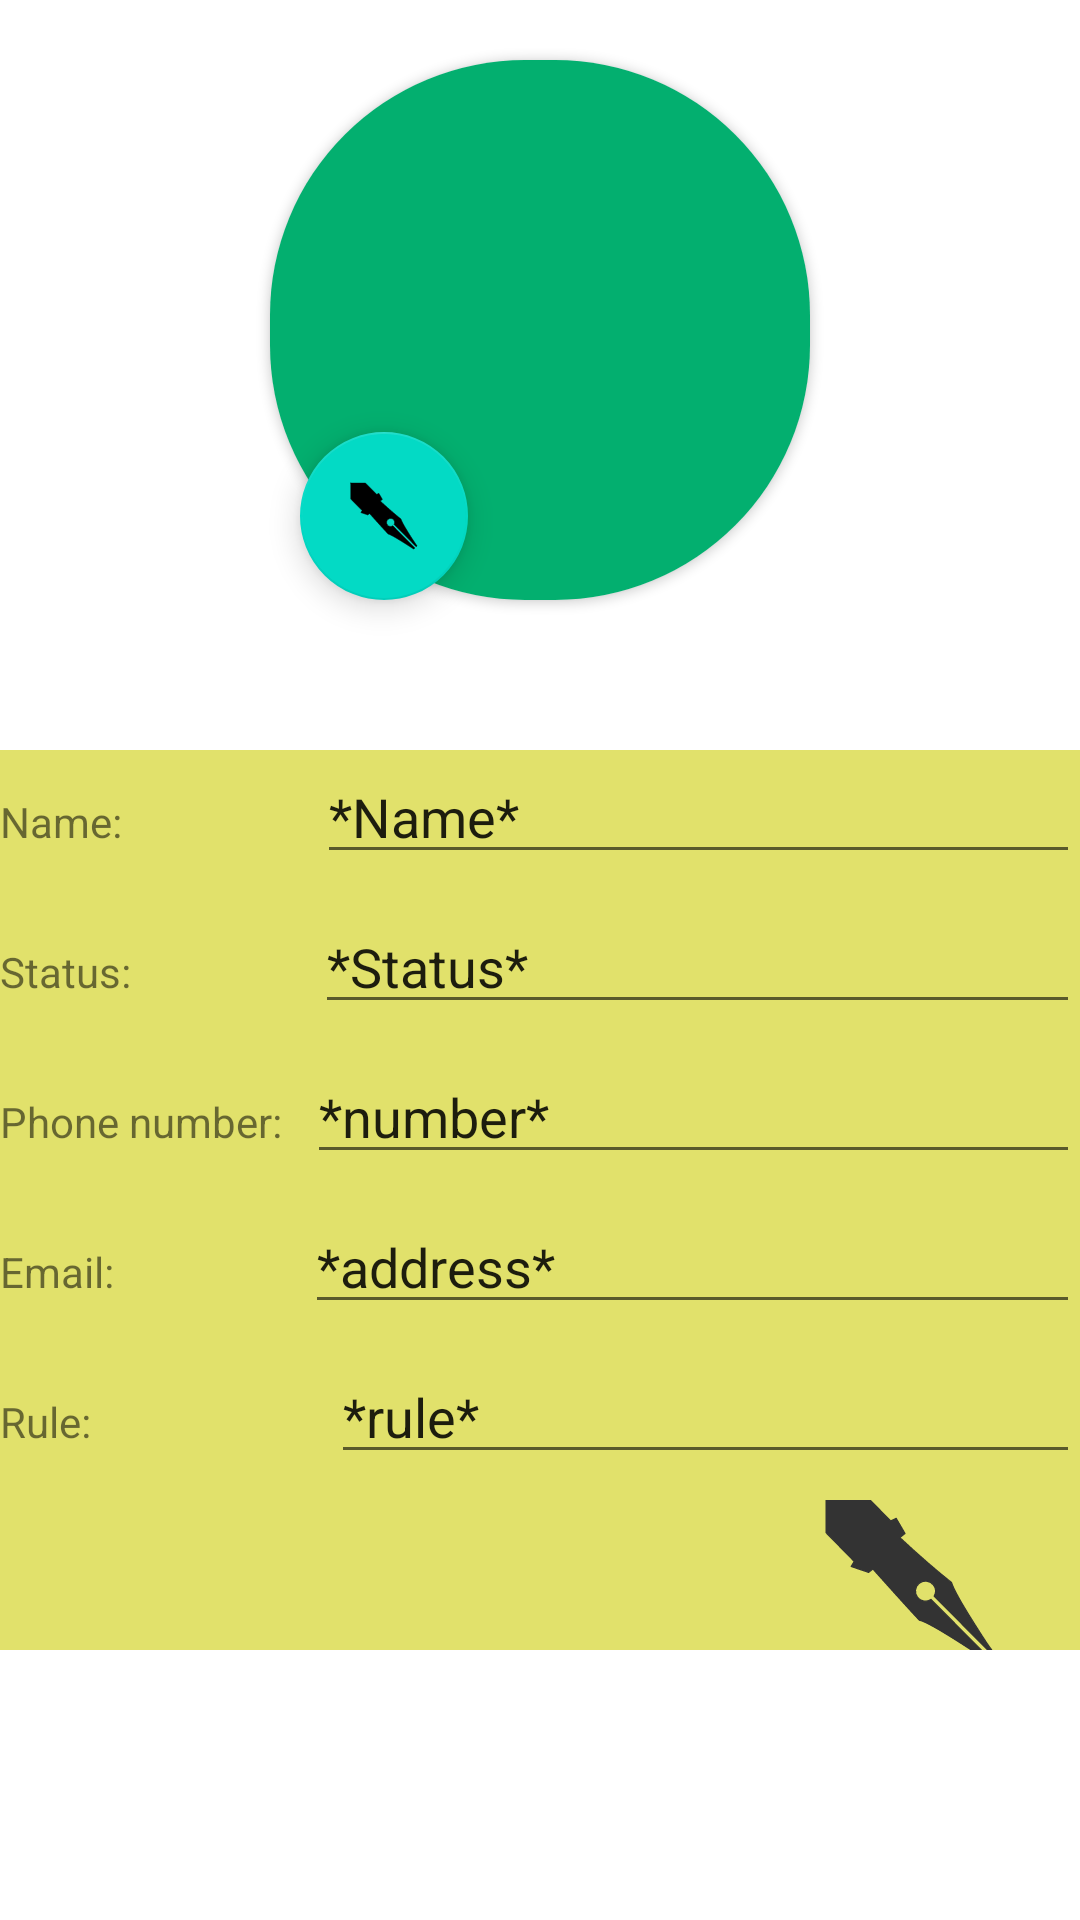

Produce the Android XML layout that renders to this screen, including the resource entries it uses.
<!-- AndroidManifest.xml: application theme Theme.HackathonWorld -->
<!-- res/layout/activity_profile.xml -->
<?xml version="1.0" encoding="utf-8"?>
<RelativeLayout xmlns:android="http://schemas.android.com/apk/res/android"
    xmlns:app="http://schemas.android.com/apk/res-auto"
    xmlns:tools="http://schemas.android.com/tools"
    android:layout_width="match_parent"
    android:layout_height="match_parent"
    tools:context=".Activity.ProfileActivity">
    <androidx.appcompat.widget.AppCompatImageView
        android:layout_width="match_parent"
        android:layout_height="match_parent"
        android:scaleType="centerCrop"
        app:srcCompat="@drawable/img_homepage_back"></androidx.appcompat.widget.AppCompatImageView>

    <androidx.cardview.widget.CardView
        android:id="@+id/id_user_avatar"
        android:layout_width="wrap_content"
        android:layout_height="wrap_content"
        android:layout_marginTop="20dp"
        android:layout_centerHorizontal="true"
        app:cardCornerRadius="85dp">

    <androidx.appcompat.widget.AppCompatImageView
        android:id="@+id/id_imgvw_profile_avatar"
        android:layout_width="180dp"
        android:layout_height="180dp"
        android:paddingTop="10dp"
        android:src="@drawable/img_avatar_itachi"
        android:scaleType="centerCrop"
        android:background="#03af6f"/>

    </androidx.cardview.widget.CardView>
    <com.google.android.material.floatingactionbutton.FloatingActionButton
        android:id="@+id/id_btn_edit_avatar_img"
        android:layout_width="wrap_content"
        android:layout_height="wrap_content"
        android:layout_alignBottom="@id/id_user_avatar"
        android:layout_marginStart="100dp"
        android:src="@drawable/ic_edit">

    </com.google.android.material.floatingactionbutton.FloatingActionButton>

    <com.google.android.material.textfield.TextInputEditText
        android:id="@+id/id_tf_invisible_input_imgurl"
        android:layout_width="180dp"
        android:layout_height="30dp"
        android:background="#FFFFFF"
        android:layout_centerHorizontal="true"
        android:visibility="invisible"
        android:layout_above="@+id/id_profile_main_ll">

    </com.google.android.material.textfield.TextInputEditText>

    <androidx.appcompat.widget.AppCompatButton
        android:id="@+id/id_btn_confirm_imgurl"
        android:layout_width="wrap_content"
        android:layout_height="wrap_content"
        android:visibility="invisible"
        android:layout_below="@+id/id_tf_invisible_input_imgurl"
        android:text="confirm"
        android:layout_centerHorizontal="true">

    </androidx.appcompat.widget.AppCompatButton>

    <LinearLayout
        android:id="@+id/id_profile_main_ll"
        android:layout_width="match_parent"
        android:layout_height="wrap_content"
        android:orientation="vertical"
        android:layout_below="@id/id_user_avatar"
        android:background="#DDD5"
        android:layout_marginTop="50dp">

        <LinearLayout
            android:layout_width="match_parent"
            android:layout_height="50dp"
            android:orientation="horizontal"
            android:layout_weight="1">
            <androidx.appcompat.widget.AppCompatTextView
                android:layout_width="45dp"
                android:layout_height="wrap_content"
                android:text="Name: "
                android:layout_weight="1">

            </androidx.appcompat.widget.AppCompatTextView>

            <com.google.android.material.textfield.TextInputEditText
                android:id="@+id/id_tf_profile_name"
                android:layout_width="wrap_content"
                android:layout_height="wrap_content"
                android:focusable="false"
                android:text="*Name*"
                android:layout_weight="3">

            </com.google.android.material.textfield.TextInputEditText>



        </LinearLayout>

        <LinearLayout
            android:layout_width="match_parent"
            android:layout_height="50dp"
            android:orientation="horizontal"
            android:layout_weight="1">
            <androidx.appcompat.widget.AppCompatTextView
                android:layout_width="45dp"
                android:layout_height="wrap_content"
                android:text="Status: "
                android:layout_weight="1">

            </androidx.appcompat.widget.AppCompatTextView>

            <com.google.android.material.textfield.TextInputEditText
                android:id="@+id/id_tf_profile_status"
                android:layout_width="wrap_content"
                android:layout_height="wrap_content"
                android:focusable="false"
                android:text="*Status*"
                android:layout_weight="3">

            </com.google.android.material.textfield.TextInputEditText>



        </LinearLayout>

        <LinearLayout
            android:layout_width="match_parent"
            android:layout_height="50dp"
            android:orientation="horizontal"
            android:layout_weight="1">
            <androidx.appcompat.widget.AppCompatTextView
                android:layout_width="45dp"
                android:layout_height="wrap_content"
                android:text="Phone number: "
                android:layout_weight="1">

            </androidx.appcompat.widget.AppCompatTextView>

            <com.google.android.material.textfield.TextInputEditText
                android:id="@+id/id_tf_profile_phonenumber"
                android:layout_width="wrap_content"
                android:layout_height="wrap_content"
                android:text="*number*"
                android:focusable="false"
                android:layout_weight="3">

            </com.google.android.material.textfield.TextInputEditText>



        </LinearLayout>

        <LinearLayout
            android:layout_width="match_parent"
            android:layout_height="50dp"
            android:orientation="horizontal"
            android:layout_weight="1">
            <androidx.appcompat.widget.AppCompatTextView
                android:layout_width="45dp"
                android:layout_height="wrap_content"
                android:text="Email: "
                android:layout_weight="1">

            </androidx.appcompat.widget.AppCompatTextView>

            <com.google.android.material.textfield.TextInputEditText
                android:id="@+id/id_tf_profile_email"
                android:layout_width="wrap_content"
                android:layout_height="wrap_content"
                android:focusable="false"
                android:text="*address*"
                android:layout_weight="3">

            </com.google.android.material.textfield.TextInputEditText>



        </LinearLayout>
        <LinearLayout
            android:layout_width="match_parent"
            android:layout_height="50dp"
            android:orientation="horizontal"
            android:layout_weight="1">
            <androidx.appcompat.widget.AppCompatTextView
                android:layout_width="45dp"
                android:layout_height="wrap_content"
                android:text="Rule: "
                android:layout_weight="1">

            </androidx.appcompat.widget.AppCompatTextView>

            <com.google.android.material.textfield.TextInputEditText
                android:id="@+id/id_tf_profile_Rule"
                android:layout_width="wrap_content"
                android:layout_height="wrap_content"
                android:focusable="false"
                android:text="*rule*"
                android:layout_weight="3">

            </com.google.android.material.textfield.TextInputEditText>



        </LinearLayout>
        <LinearLayout
            android:layout_width="match_parent"
            android:layout_height="50dp"
            android:orientation="horizontal"
            android:layout_weight="1">
            <androidx.appcompat.widget.AppCompatTextView
                android:id="@+id/id_tv_invisible_userid"
                android:layout_width="45dp"
                android:layout_height="wrap_content"
                android:text="*userId*"
                android:visibility="invisible"
                android:layout_weight="1">

            </androidx.appcompat.widget.AppCompatTextView>

            <androidx.appcompat.widget.AppCompatImageButton
                android:id="@+id/id_btn_confirmEdit"
                android:layout_width="70sp"
                android:layout_height="match_parent"
                android:src="@drawable/ic_plus"
                android:visibility="invisible"
                android:layout_weight="2"
                android:background="@null">

            </androidx.appcompat.widget.AppCompatImageButton>

            <androidx.appcompat.widget.AppCompatImageButton
                android:id="@+id/id_btn_edit_profile"
                android:layout_width="70sp"
                android:layout_height="match_parent"
                android:src="@drawable/ic_edit"
                android:layout_weight="1"
                android:background="@null">

            </androidx.appcompat.widget.AppCompatImageButton>



        </LinearLayout>


    </LinearLayout>

    <com.google.android.material.floatingactionbutton.FloatingActionButton
        android:id="@+id/id_btn_home"
        android:layout_width="wrap_content"
        android:layout_height="wrap_content"
        android:layout_centerHorizontal="true"
        android:layout_below="@id/id_profile_main_ll"
        android:layout_marginTop="100dp"
        android:src="@drawable/ic_home">

    </com.google.android.material.floatingactionbutton.FloatingActionButton>

</RelativeLayout>
<!-- resources referenced by this layout -->
<resources>
  <!-- drawable ic_edit (drawable) -->
  <?xml version="1.0" encoding="utf-8"?>
  <vector xmlns:android="http://schemas.android.com/apk/res/android"
      android:width="60dp"
      android:height="60dp"
      android:viewportWidth="60"
      android:viewportHeight="60">
  
      <path
          android:fillColor="#333333"
          android:fillType="evenOdd"
          android:strokeColor="#333333"
          android:strokeWidth=".41917"
          android:strokeLineJoin="round"
          android:strokeLineCap="round"
          android:pathData="M2.3438 2.5938v13.281l9.4062 9.594-1 1.687 5.781 1.969 1.438-1.156s13.19 14.749 15.531 17.093c3.314 0.631 21.25 12.532 21.25 12.532l0.938-0.938-18.344-18.5c-1.437 0.963-3.37 0.719-4.469-0.656-1.159-1.45-0.95-3.56 0.5-4.719s3.591-0.95 4.75 0.5c0.883 1.106 0.939 2.589 0.281 3.75l18.375 18.531 0.75-0.718c-0.424-0.324-11.878-17.475-13.375-22.344-7.653-6.061-17.218-14.969-17.218-14.969l1.718-1.375-2.937-5.031-1.813 0.875-9.281-9.4062h-12.281z" />
  </vector>
  <!-- drawable ic_home (drawable) -->
  <vector xmlns:android="http://schemas.android.com/apk/res/android" xmlns:aapt="http://schemas.android.com/aapt"
      android:viewportWidth="212"
      android:viewportHeight="206.25"
      android:width="212dp"
      android:height="206.25dp">
      <group
          android:translateX="-394.5"
          android:translateY="-418.584">
          <path
              android:pathData="M600.116 503.301l-88.955 -77.062c-0.298 -0.254 -0.656 -0.472 -1.059 -0.639c-5.693 -4.32 -13.557 -4.119 -19.049 0.639l-88.956 77.053c-6.376 5.519 -7.181 15.313 -1.784 21.839c3.411 4.128 9.069 4.075 13.408 3.2v82.834c0 6.253 5.02 11.344 11.195 11.344h53.586c2.414 0 4.374 -1.96 4.374 -4.373v-72.242h36.471v72.242c0 2.413 1.959 4.373 4.372 4.373h53.587c6.175 0 11.195 -5.091 11.195 -11.344v-82.834c4.355 0.857 9.996 0.919 13.407 -3.2C607.297 518.606 606.492 508.802 600.116 503.301zM595.166 519.551c-0.9 1.058 -5.563 0.48 -9.288 -1.146c-1.355 -0.595 -2.93 -0.454 -4.146 0.351c-1.233 0.805 -1.985 2.187 -1.985 3.655v88.746c0 1.435 -1.103 2.598 -2.449 2.598h-49.214v-72.242c0 -2.414 -1.959 -4.373 -4.373 -4.373h-45.217c-2.414 0 -4.373 1.959 -4.373 4.373v72.242h-49.214c-1.347 0 -2.449 -1.163 -2.449 -2.598V522.41c0 -1.478 -0.744 -2.859 -1.985 -3.664c-1.233 -0.796 -2.799 -0.919 -4.155 -0.342c-3.306 1.461 -8.334 2.283 -9.279 1.138c-2.388 -2.887 -2.046 -7.207 0.77 -9.647l88.956 -77.061c2.432 -2.099 5.956 -2.099 8.388 0c0.314 0.28 0.674 0.507 1.05 0.674l88.186 76.405C597.213 512.344 597.553 516.664 595.166 519.551L595.166 519.551z"
              android:fillColor="#000000" />
      </group>
  </vector>
  <style name="Theme.HackathonWorld" parent="Theme.MaterialComponents.DayNight.DarkActionBar">
          
          <item name="colorPrimary">@color/purple_500</item>
          <item name="colorPrimaryVariant">@color/purple_700</item>
          <item name="colorOnPrimary">@color/white</item>
          
          <item name="colorSecondary">@color/teal_200</item>
          <item name="colorSecondaryVariant">@color/teal_700</item>
          <item name="colorOnSecondary">@color/black</item>
          
          <item name="android:statusBarColor">?attr/colorPrimaryVariant</item>
          
      </style>
  <!-- not gathered from this repository: default colours our renderer supplied (Android Studio template values) -->
  <color name="purple_500">#FF6200EE</color>
  <color name="purple_700">#FF3700B3</color>
  <color name="teal_200">#FF03DAC5</color>
  <color name="teal_700">#FF018786</color>
  <color name="black">#FF000000</color>
  <color name="white">#FFFFFFFF</color>
</resources>
